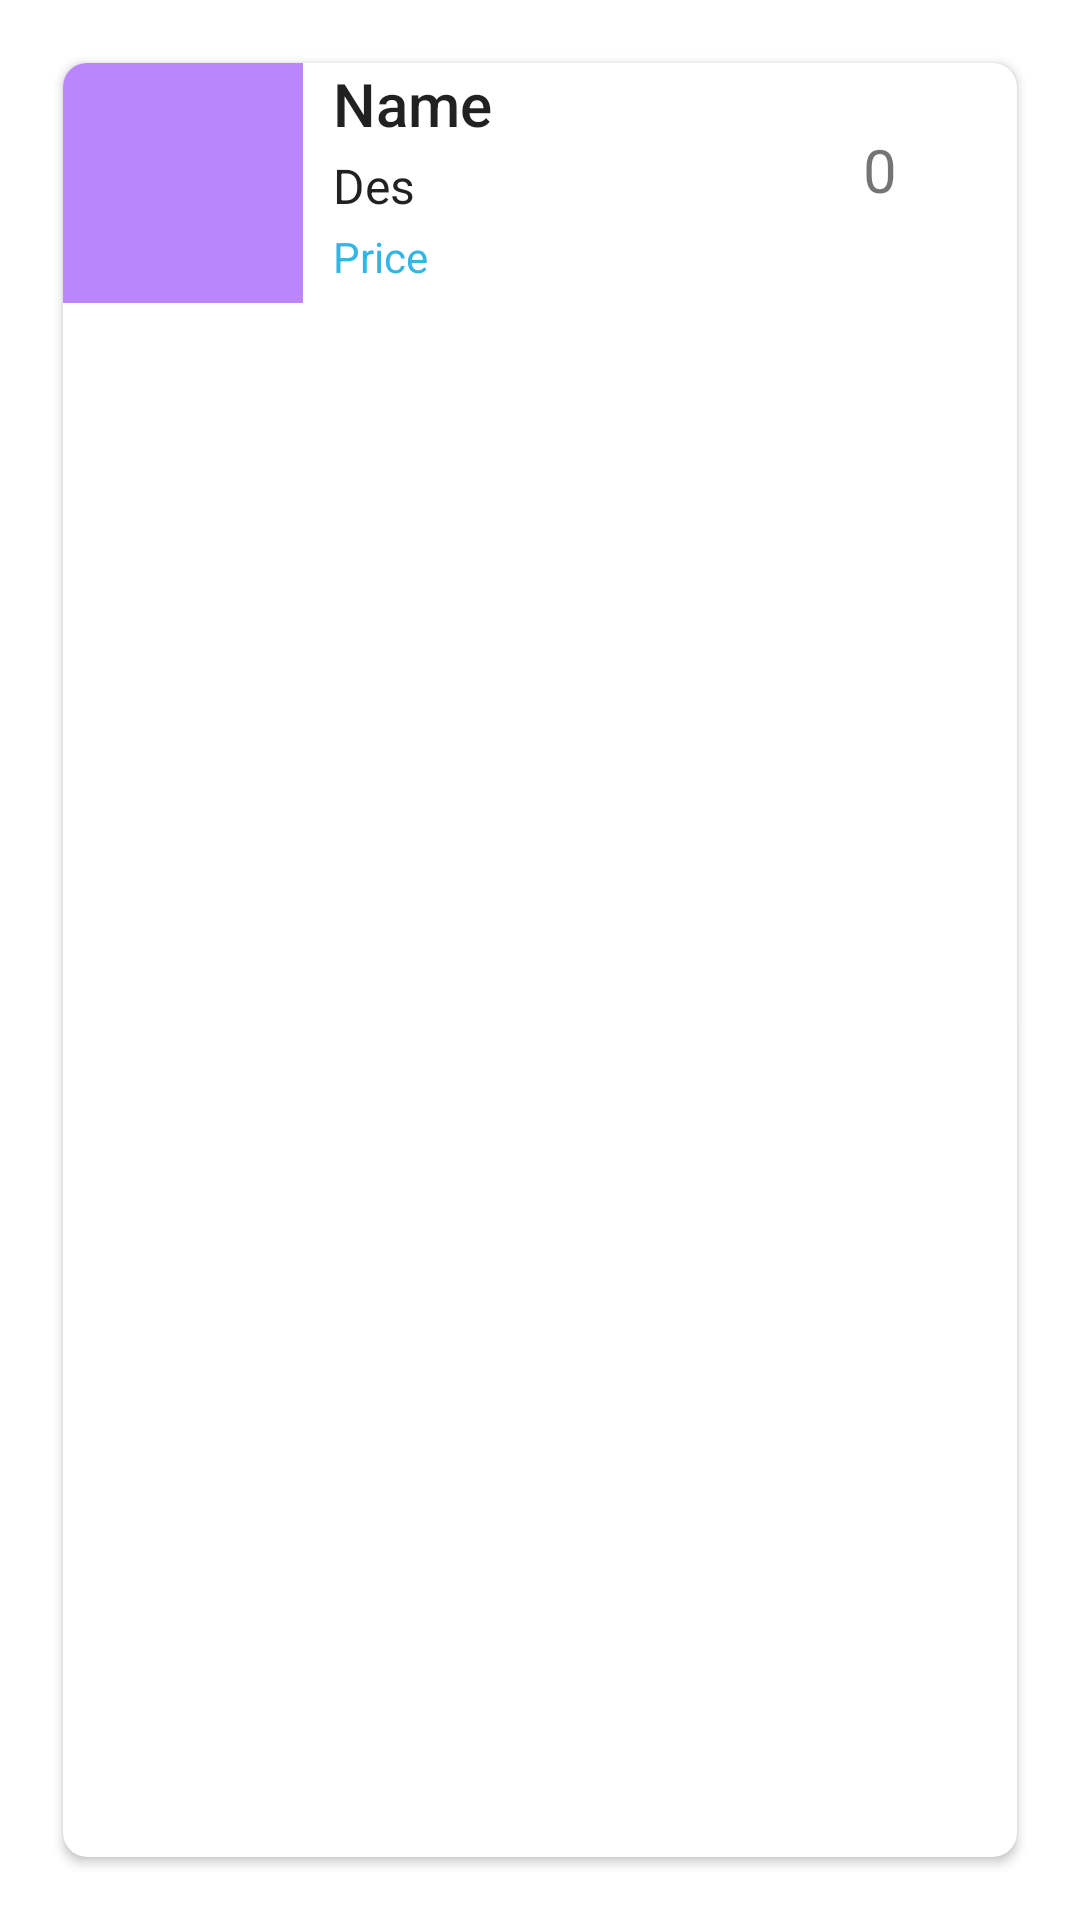

Layout XML and referenced resources for this Android screen:
<!-- AndroidManifest.xml: application theme Theme.Ramen -->
<!-- res/layout/list_row.xml -->
<?xml version="1.0" encoding="utf-8"?>
<RelativeLayout xmlns:android="http://schemas.android.com/apk/res/android"
    android:layout_width="match_parent"
    xmlns:app="http://schemas.android.com/apk/res-auto"
    android:padding="16dp"
    android:layout_height="match_parent">

    <androidx.cardview.widget.CardView
        android:layout_width="match_parent"
        android:layout_height="match_parent"
        app:cardCornerRadius="8dp"
        android:layout_margin="5dp"
        android:elevation="10dp">

        <ImageView
            android:id="@id/image"
            android:src="@color/purple_200"
            android:layout_width="80dp"
            android:layout_height="80dp" />

        <TextView
            android:id="@+id/txtName"
            android:layout_toEndOf="@id/image"
            android:layout_marginStart="90dp"
            android:layout_width="wrap_content"
            android:layout_height="wrap_content"
            style="@style/TextAppearance.AppCompat.Title"
            android:text="Name" />

        <TextView
            android:id="@+id/txtDes"
            android:layout_toEndOf="@id/image"
            android:layout_marginStart="90dp"
            android:layout_marginTop="30dp"
            android:maxLines="1"
            android:maxLength="28"
            android:layout_width="wrap_content"
            android:layout_height="wrap_content"
            android:layout_below="@id/txtName"
            android:singleLine="true"
            style="@style/TextAppearance.AppCompat.SearchResult.Subtitle"
            android:text="Des" />

        <TextView
            android:id="@+id/txtPrice"
            android:layout_toEndOf="@id/image"
            android:layout_marginStart="90dp"
            android:layout_marginTop="55dp"
            android:layout_width="wrap_content"
            android:layout_height="wrap_content"
            android:textColor="@android:color/holo_blue_light"
            android:text="Price" />
        <ImageView
            android:id="@+id/add"
            android:layout_width="wrap_content"
            android:layout_height="wrap_content"
            android:layout_marginRight="5dp"
            android:layout_marginTop="25dp"
            android:layout_gravity="end"
            android:src="@drawable/ic_add"
            app:tint="@color/design_default_color_primary" />
        <ImageView
            android:id="@+id/remove"
            android:layout_width="wrap_content"
            android:layout_height="wrap_content"
            android:layout_marginRight="65dp"
            android:layout_marginTop="25dp"
            android:layout_gravity="end"
            android:src="@drawable/ic_remove"
            app:tint="@color/design_default_color_primary" />

        <TextView
            android:id="@+id/txtCount"
            android:layout_toEndOf="@id/remove"
            android:layout_gravity="end"
            android:textSize="20dp"
            android:layout_marginRight="40dp"
            android:layout_marginTop="22dp"
            android:layout_width="wrap_content"
            android:layout_height="wrap_content"
            android:text="0" />

    </androidx.cardview.widget.CardView>


</RelativeLayout>
<!-- resources referenced by this layout -->
<resources>
  <style name="Theme.Ramen" parent="Theme.MaterialComponents.DayNight.DarkActionBar">
          
          <item name="colorPrimary">@color/purple_500</item>
          <item name="colorPrimaryVariant">@color/purple_700</item>
          <item name="colorOnPrimary">@color/white</item>
          
          <item name="colorSecondary">@color/teal_200</item>
          <item name="colorSecondaryVariant">@color/teal_700</item>
          <item name="colorOnSecondary">@color/black</item>
          
          <item name="android:statusBarColor" tools:targetApi="l">?attr/colorPrimaryVariant</item>
          
      </style>
  <!-- not gathered from this repository: default colours our renderer supplied (Android Studio template values) -->
  <color name="purple_200">#FFBB86FC</color>
  <color name="purple_500">#FF6200EE</color>
  <color name="purple_700">#FF3700B3</color>
  <color name="teal_200">#FF03DAC5</color>
  <color name="teal_700">#FF018786</color>
  <color name="black">#FF000000</color>
  <color name="white">#FFFFFFFF</color>
</resources>
